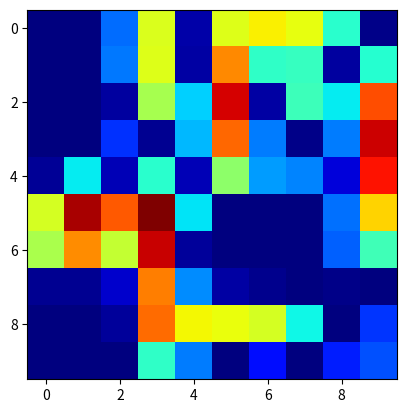

Source code (Python):

import random
import numpy as np
import matplotlib.pyplot as plt
probMap = np.array([
    [0, 0, 0, 0, 0, 0, 0, 0, 0, 0],
    [0, 0, 0, 0, 0, 0, 0, 0, 0, 0],
    [0, 0, 0, 0, 0, 0, 0, 0, 0, 0],
    [0, 0, 0, 0, 0, 0, 0, 0, 0, 0],
    [0, 0, 0, 0, 0, 0, 0, 0, 0, 0],
    [0, 0, 0, 0, 0, 0, 0, 0, 0, 0],
    [0, 0, 0, 0, 0, 0, 0, 0, 0, 0],
    [0, 0, 0, 0, 0, 0, 0, 0, 0, 0],
    [0, 0, 0, 0, 0, 0, 0, 0, 0, 0],
    [0, 0, 0, 0, 0, 0, 0, 0, 0, 0]])

ships = [
    [0, 0, 0, 0, 0, 0, 0, 0, 0, 0],
    [0, 0, 0, 0, 0, 0, 0, 0, 0, 0],
    [0, 0, 0, 0, 0, 0, 0, 0, 0, 0],
    [0, 0, 0, 0, 0, 0, 0, 0, 0, 0],
    [0, 0, 0, 0, 0, 0, 0, 0, 0, 0],
    [0, 0, 0, 0, 0, 0, 0, 0, 0, 0],
    [0, 0, 0, 0, 0, 0, 0, 0, 0, 0],
    [0, 0, 0, 0, 0, 0, 0, 0, 0, 0],
    [0, 0, 0, 0, 0, 0, 0, 0, 0, 0],
    [0, 0, 0, 0, 0, 0, 0, 0, 0, 0]]
# test

# 1x 4 Wide - 1
# 2x 3 wide - 2
# 3x 2 wide - 3
# 4x 1 wide - 4
# Blocked Space - 5
print("east")

def check_place(start_x, start_y, end_x, end_y):

    if end_y >= 10 or end_x >= 10:
        return False

    for y in range((end_y-start_y) + 1):
        for x in range((end_x - start_x) + 1):
            true_x = start_x + x
            true_y = start_y + y

            if ships[max(0, true_y - 1)][max(0, true_x - 1)] is not 0 and ships[max(0, true_y - 1)][max(0, true_x - 1)] is not 5:
                return False
            if ships[true_y][true_x] is not 0:
                return False
            if ships[min(9, true_y + 1)][min(9, true_x + 1)] is not 0 and ships[min(9, true_y + 1)][min(9, true_x + 1)] is not 5:
                return ships[min(9, true_y + 1)][min(9, true_x + 1)] is not 5
    return True


def add_ship(width, val):

    ran_x = random.randrange(-1, 11)
    ran_y = random.randrange(-1, 11)
    orient = random.randrange(0, 11)

    start_x = ran_x
    start_y = ran_y
    end_x = ran_x + width
    end_y = ran_y
    if orient < 6:
        end_x = ran_x
        end_y = ran_y + width

    valid = check_place(start_x, start_y, end_x, end_y)
    if valid:
        for y in range((end_y - start_y) + 1):
            for x in range((end_x - start_x) + 1):
                true_x = start_x + x
                true_y = start_y + y
                if true_x >= 0 and true_y >= 0:
                    ships[true_y][true_x] = val
                    probMap[true_y][true_x] += 1
       

        return 1
    else:
        return 0

runs = 55000
for i in range(runs):
    


    ships = [
    [5, 5, 0, 0, 5, 0, 0, 0, 0, 5],
    [5, 5, 0, 0, 5, 0, 0, 0, 5, 0],
    [5, 5, 5, 0, 0, 0, 5, 0, 0, 0],
    [5, 5, 0, 5, 0, 0, 0, 5, 0, 0],
    [5, 0, 5, 0, 5, 0, 0, 0, 5, 0],
    [0, 0, 0, 0, 0, 5, 5, 5, 0, 0],
    [0, 0, 0, 0, 5, 5, 5, 5, 0, 0],
    [5, 5, 5, 0, 0, 5, 5, 5, 5, 5],
    [5, 5, 5, 0, 0, 0, 0, 0, 5, 0],
    [5, 5, 5, 0, 0, 5, 0, 5, 0, 0]]

    
    four_wide_count = 0
    while four_wide_count < 1:
        four_wide_count += add_ship(3, 4)

    three_wide_count = 0
    while three_wide_count < 2:
        three_wide_count += add_ship(2, 3)

    two_wide_count = 0
    while two_wide_count < 1:
        two_wide_count += add_ship(1, 2)

    one_wide_count = 0
    while one_wide_count < 3:
        one_wide_count += add_ship(0, 1)

probMap = probMap / runs
#probMap = probMap - probMap.mean(axis=0)
#probMap = probMap / np.abs(probMap).max(axis=0)
plt.imshow(probMap, cmap='jet')
plt.show()
